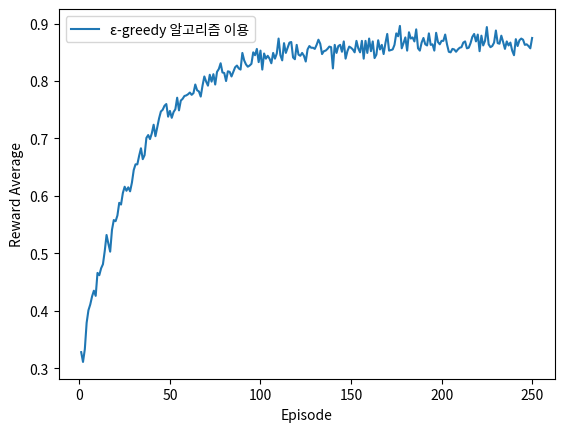

Write Python code to recreate this figure.
# 구조 
'''
- SlotMachineGame
  L SlotArm Class
  L GameEngine Class
    L EpsilonGreedyEngine Class
    L UCB1Engine Class
  L GameSimulator Class or function
'''

# 필요 패키지 
import numpy as np
import pandas as pd
import random
import math

import matplotlib.pyplot as plt
# %matplotlib inline
# %% %matplotlib inline


# class SlotArm()
class SlotArm():
    # 초기화 -> 확률값 초기화(외부에서 주입)
    # 생성자 함수 생성 
    # p : 객체를 만들 때 주어지는 확률값
    def __init__(self, p):
        # 맴버 변수 self.p가 만들어지고, 외부에서 입력된 p로 인해 값이 초기화 
        self.p = p 
        
    # 팔 선택시 보상 지급 처리 -> 세팅된 확률보다 랜덤값이 적으면 -> 1.0
    # 아니면 0.0  
    def draw(self): # 얘가 보상을 지급 
        # 랜덤 값 : 0 ~ 1 
        if self.p > random.random() : 
            return 1.0
        else:
            return 0.0
    pass

# 랜덤 값의 범위 확인?
print([ random.random() for n in range(10)])


"""
# GameEngine Class
    - 알고리즘 2개에 대한 표준 인터페이스 제공 

"""

# 멤버 변수의 파라미터들은 구현하면서 설정
# 알고리즘 검토 후 필요 변수 확인후 조정 
class GameEngine():
    # 초기화 = 생성자 
    # 알고리즘에 필요한 값을 초기화 
    def initialize(self):
        pass

    # 팔(arm)선택
    def select_arm(self):
        pass

    # 원 액션이 완료된 후 정책(policy)을 조정 -> 파라미터를 조정한다.  
    def policyUpdate(self):
        pass

    # 알고리즘 이름을 출력 
    def getName(self):
        pass 

    pass


"""
# ε-greedy 알고리즘

- 확률 ε(0~1)으로 랜덤하게 행동을 선택한다.
    - arm을 선택하는 행위
- 확률 1-ε는 현재 가치가 가장 높은 팔을 선택한다.
- 이런 확률값 중 가장 좋은 성능을 내는 값 0.1인 경우가 많다.

"""
# from IPython.display import Image
# Image( '../data/ε-greedy.jpeg' ) # ε-greedy.jpeg
# 현재 행동후 현재의 가치=(처음부터이전시도까지의수행양)*이전번가치 
#                         + (1/전체시도횟수)*현재받은보상


# 클래스로 구현
class EpsilonGreedyEngine(GameEngine):
# 해당 알고리즘에서 팔을 선택시 랜덤 or 이미 선택해 본 것 중 선택
# 경험해본 팔중에 가치가 높은 팔을 선택할 것이니 그것을 
# 결정하는 기준값, 통상 0.1이 가장 좋은 성능을 냈다.
    def __init__(self, epsilon = 0.1):
        self.epsilon = epsilon  # 탐색하는 확률 
        pass
    # 경험을 들고 있어야 하므로, 시도, 가치(보상)
    # n_arms:arm의 개수
    def initialize(self, n_arms):
        self.n = np.zeros(n_arms) # 각 팔의 시행 횟수 -> [0,0,0]
        self.v = np.zeros(n_arms) # 각 팔의 가치      -> [0,0,0]
        pass 
  
    # 랜덤하게 arm을 선택 
    def select_arm(self):
        # 탐색 
        if self.epsilon > random.random():  # 0.1 보다 난수 값이 적으면 
            # 랜덤하게 팔을 선택 
            # 0<= ~ < len(self.n) => 0<= x < 3 => 0, 1, 2중에 하나
            return np.random.randint(0, len(self.n))
        else: # 이용
            # 가치가 높은 팔의 인덱스를 구해서 리턴-> 팔번호 : 0, 1, 2 중에 하나
            return np.argmax(self.v)
        pass  

    def valueUpdate(self, choice_arm, reward ):
        # 1. 이번 에피소드에 arm의 수행 횟수를 증가
        self.n[ choice_arm ] += 1

        # 2. 이번 에피소드에 선택한 arm의 가치를 증가한다.
        # 수식 (n-1)/n*Vt-1 + (1/n)*Rt 
        n = self.n[ choice_arm ]
        # 직전의 가치
        v = self.v[ choice_arm ]

        self.v[ choice_arm ] = ((n-1)/n)*v + (1/n) * reward
        pass

    def getName(self):
        # 리턴 값 -> ε-greedy 알고리즘 이용
        return 'ε-greedy 알고리즘 이용'

# 시뮬레이션 
def simulator_play(algo, arms, simulator_count, episode_count):
    # 몇번의 시도만에 (0~249회) 보상이 높은 팔만 선택하게 되는가 ? 
    # 위의 실험을 1000번 수행 
    # 저장 정보 크기(0,1,2,..249,0,1,2,..249, ... 249 <= 1000*250)
    # 저장 정보 내용 시도 정보, arm에서 받은 보상값
    
    times   = np.zeros( simulator_count * episode_count) # 횟수
    rewards = np.zeros_like( times ) # 보상(0.0 or 1.0)

    # 시뮬 가동 
    for sim in range(simulator_count):
        # 주어진 팔의 개수만큼 자료구조를 생성하면서 0으로 초기화 
        # 이전 시뮬레이션 단계의 250회 행동 -> 흔적은 다 사라진다. 
        algo.initialize(len(arms))
        # 250회 에피소드 시뮬레이션 수행 -> 250회 arm 선택 -> 
        # 가치 업데이트 -> 정책 변화?(없다, )

        for time in range(episode_count): # 0 ~ 249번
            # 데이터를 1차 행렬(배열)(times or rewards)에 데이터를 다 넣다 보니
            # 데이터를 정확한 위치에 넣을수 잇는 offset 계산이 필요
            offset           =  episode_count * sim # (0,250, 500,...)=>(250*0, 250*1, 250*2,...)
            # 데이터를 넣어야 하는 위치
            index            =  offset + time
            # 시도 횟수를 기록 
            times[ index ]   = time + 1  # [1,..250,1,..250,...1,..250]
            # 팔, Arm을 선택(행동을 수행, 정책을 기반으로 판단하여 행동을 수행)
            # 알고리즘에서 팔을 선택하고
            choice_arm       = algo.select_arm()
            # 해당 팔을 당겨서, 리워드를 받는다
            reward           = arms[choice_arm].draw()
            # 리워드를 기록 
            rewards[ index ] = reward
            # print(rewards)
            # 그 리워드를 가지고 가치 업데이트
            algo.valueUpdate( choice_arm, reward )
    
    return times , rewards


# 게임 시뮬레이터 생성 
# 1단계 - 슬롯머신의 팔을 3개 준비한다. 
# 3개의 Arm은 reward(1.0)를 지급하는 확률이 다르다.
arms = [ SlotArm(0.3), SlotArm(0.5), SlotArm(0.9) ] # 30%, 50%, 90%

# 2개의 알고리즘 필요 
algos = [EpsilonGreedyEngine()]

# 알고리즘별로 시뮬레이션을 1000번 한다. 
SIMULATION_COUNT = 1000
# 1번의 시뮬레이션에서는 250의 에피소드가 존재
EPISODE_COUNT    = 250

for algo in algos: # 알고리즘 별로 시뮬레이션 
    result = simulator_play( algo, arms, SIMULATION_COUNT, EPISODE_COUNT )
    df = pd.DataFrame( {'times':result[0], 'reward':result[1]} )
    tmp = df.groupby( 'times' ).mean()
    # 시각화 (선형차트)
    plt.plot( tmp,  label=algo.getName() )

# 그래프 표시
plt.xlabel('Episode')
plt.ylabel('Reward Average')
plt.legend(loc='best')
plt.show()

# print(result[0].shape, result[1].shape)


# print(df.shape)
# 슬롯머신의 암으 선택하는 횟수가 증가될수록 - 보상을 많이주는 암을 선택 
# 보상 값이 주로 1인 것을 보면, 보상을 잘주는 팔만 선택한것을 알수 있다. 
# print(df.tail(100))


# print(tmp.shape)

# print(tmp.tail(1))

# 슬롯머신의 암을 선택하는 횟수가 증가 될수록 보상을 많이 주는 암을 선택하는 경향이 보인다.
# 보상 값이 주로 1인 것을 보면 보상을 잘주는 팔만 선택하고 있다는 것을 알 수 있다.
# print(df.tail(100)) 

